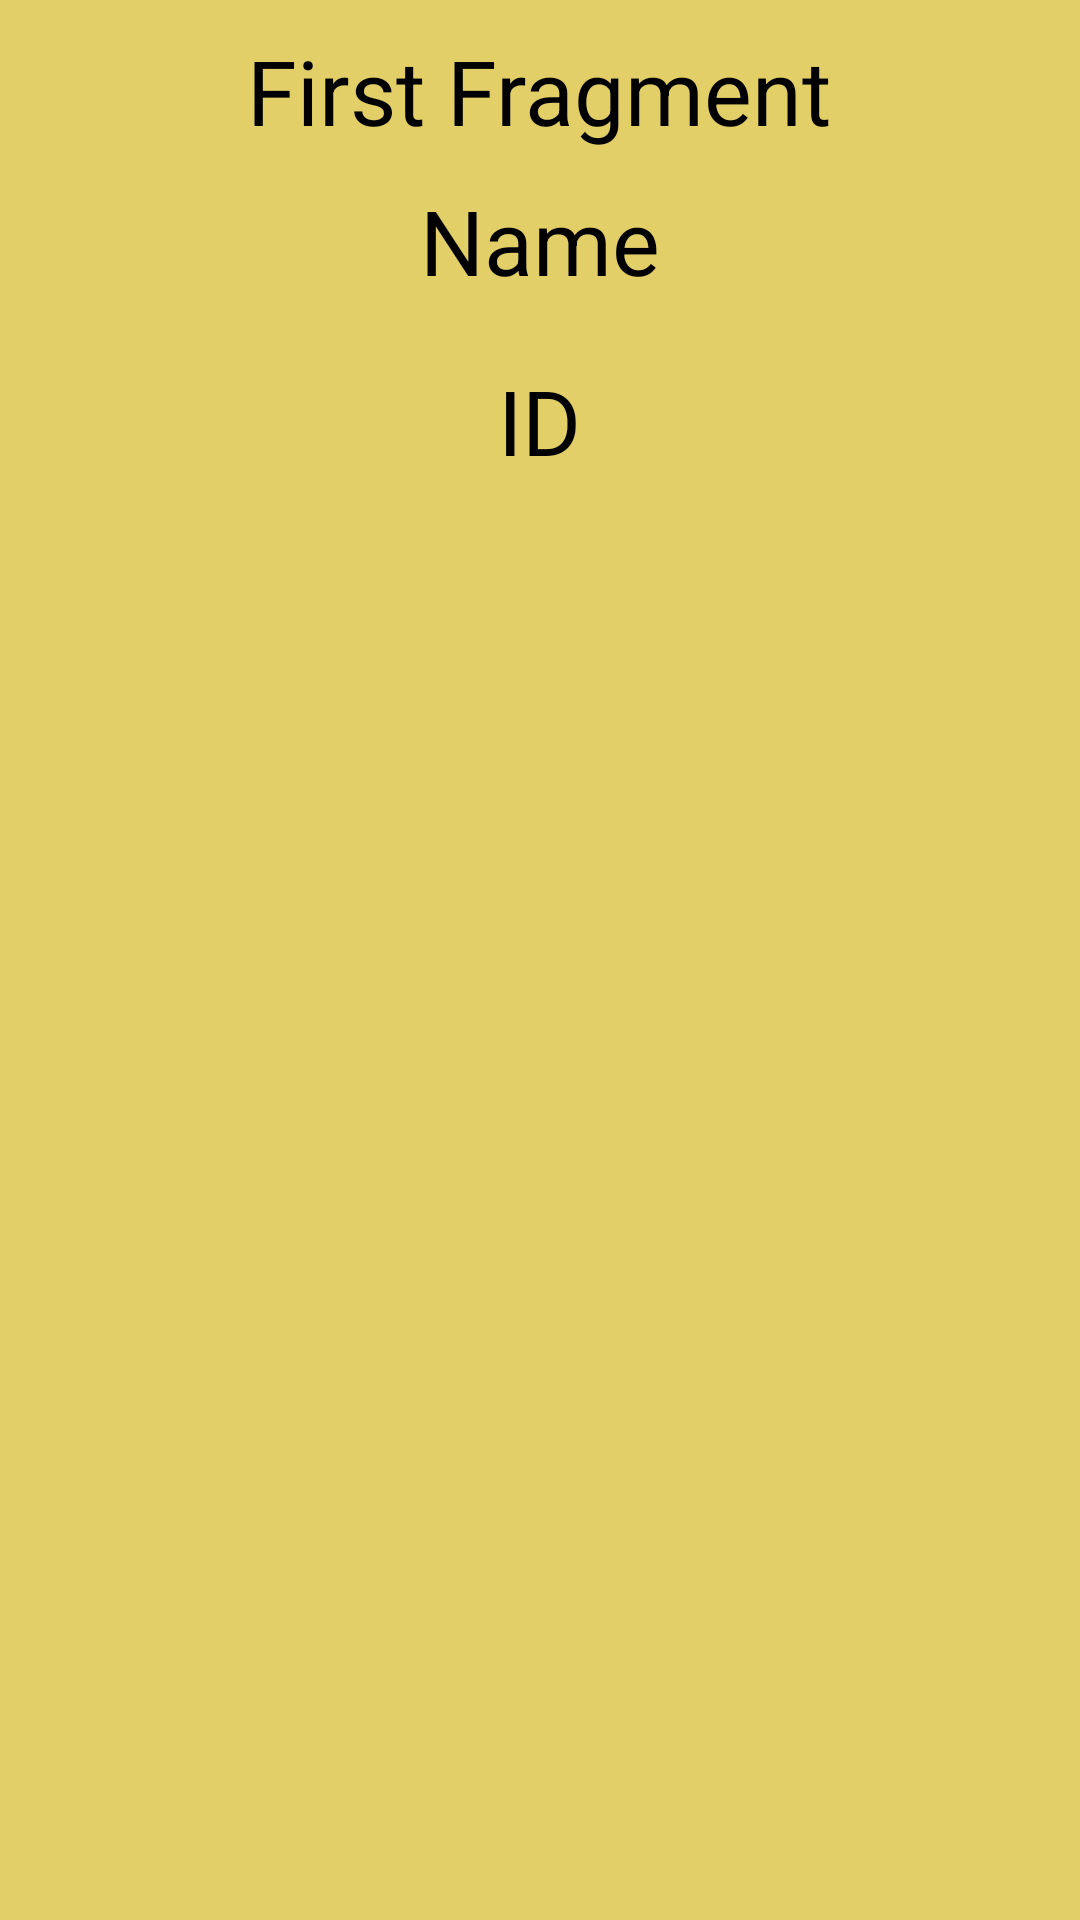

This screen was rendered from an Android layout file. Write that file and the resources it references.
<!-- AndroidManifest.xml: application theme Theme.FragmentsExample -->
<!-- res/layout/fragment_first.xml -->
<FrameLayout xmlns:android="http://schemas.android.com/apk/res/android"
    xmlns:tools="http://schemas.android.com/tools"
    android:layout_width="match_parent"
    android:layout_height="match_parent"
    tools:context="com.example.fragments.FirstFragment"
    android:background="@color/yellow">

    
    <TextView
        android:id="@+id/tvFirst"
        android:layout_width="wrap_content"
        android:layout_height="wrap_content"
        android:layout_gravity="center_horizontal"
        android:text="First Fragment"
        android:textColor="@color/black"
        android:textSize="30sp"
        android:layout_marginTop="10dp"/>
    <TextView
        android:id="@+id/tvNameFirst"
        android:layout_width="wrap_content"
        android:layout_height="wrap_content"
        android:layout_gravity="center_horizontal"
        android:hint="Name"
        android:textColor="@color/black"
        android:textSize="30sp"
        android:layout_marginTop="60dp"/>
    <TextView
        android:id="@+id/tvIdFirst"
        android:layout_width="wrap_content"
        android:layout_height="wrap_content"
        android:layout_gravity="center_horizontal"
        android:hint="ID"
        android:textColor="@color/black"
        android:textSize="30sp"
        android:layout_marginTop="120dp"/>

</FrameLayout>
<!-- resources referenced by this layout -->
<resources>
  <color name="black">#FF000000</color>
  <color name="yellow">#E3CF68</color>
  <style name="Theme.FragmentsExample" parent="Base.Theme.FragmentsExample">
      
      <item name="android:navigationBarColor">@android:color/transparent</item>
      <item name="android:statusBarColor">@android:color/transparent</item>
      <item name="android:windowLightStatusBar">?attr/isLightTheme</item>
    </style>
</resources>
